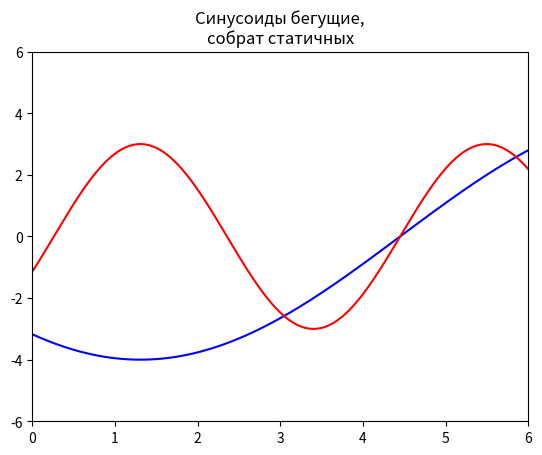

Python code for this plot: (Note: this script raises an exception after producing the figure.)
import math as m
import numpy as np
import matplotlib.pyplot as plt 
import matplotlib.animation as animation

fig = plt.figure()
ax = fig.add_subplot(111)
line1, = ax.plot([], [], color = 'b')
line2, = ax.plot([], [], color = 'r')

def move1(A, f, i):
    x = np.linspace(0, 6, 1000) 
    y = A * np.sin(f * (x - 0.01 * i)) 
    return x, y

def move2(A, f, i):
    x = np.linspace(0, 6, 1000) 
    y = A * np.sin(f * (x - 0.01 * i)) 
    return x, y

ax.set_xlim(0, 6)
ax.set_ylim(-6, 6)

def animate(i):
    line1.set_data(move1(4, 0.5, i))
    line2.set_data(move2(3, 1.5, i))
    ax.set_title('Синусоиды бегущие,\nсобрат статичных')
    return line1, line2

ani = animation.FuncAnimation(fig, animate, frames = 1500, interval = 10, blit = True)
ani.save('sinusoid.mp4')